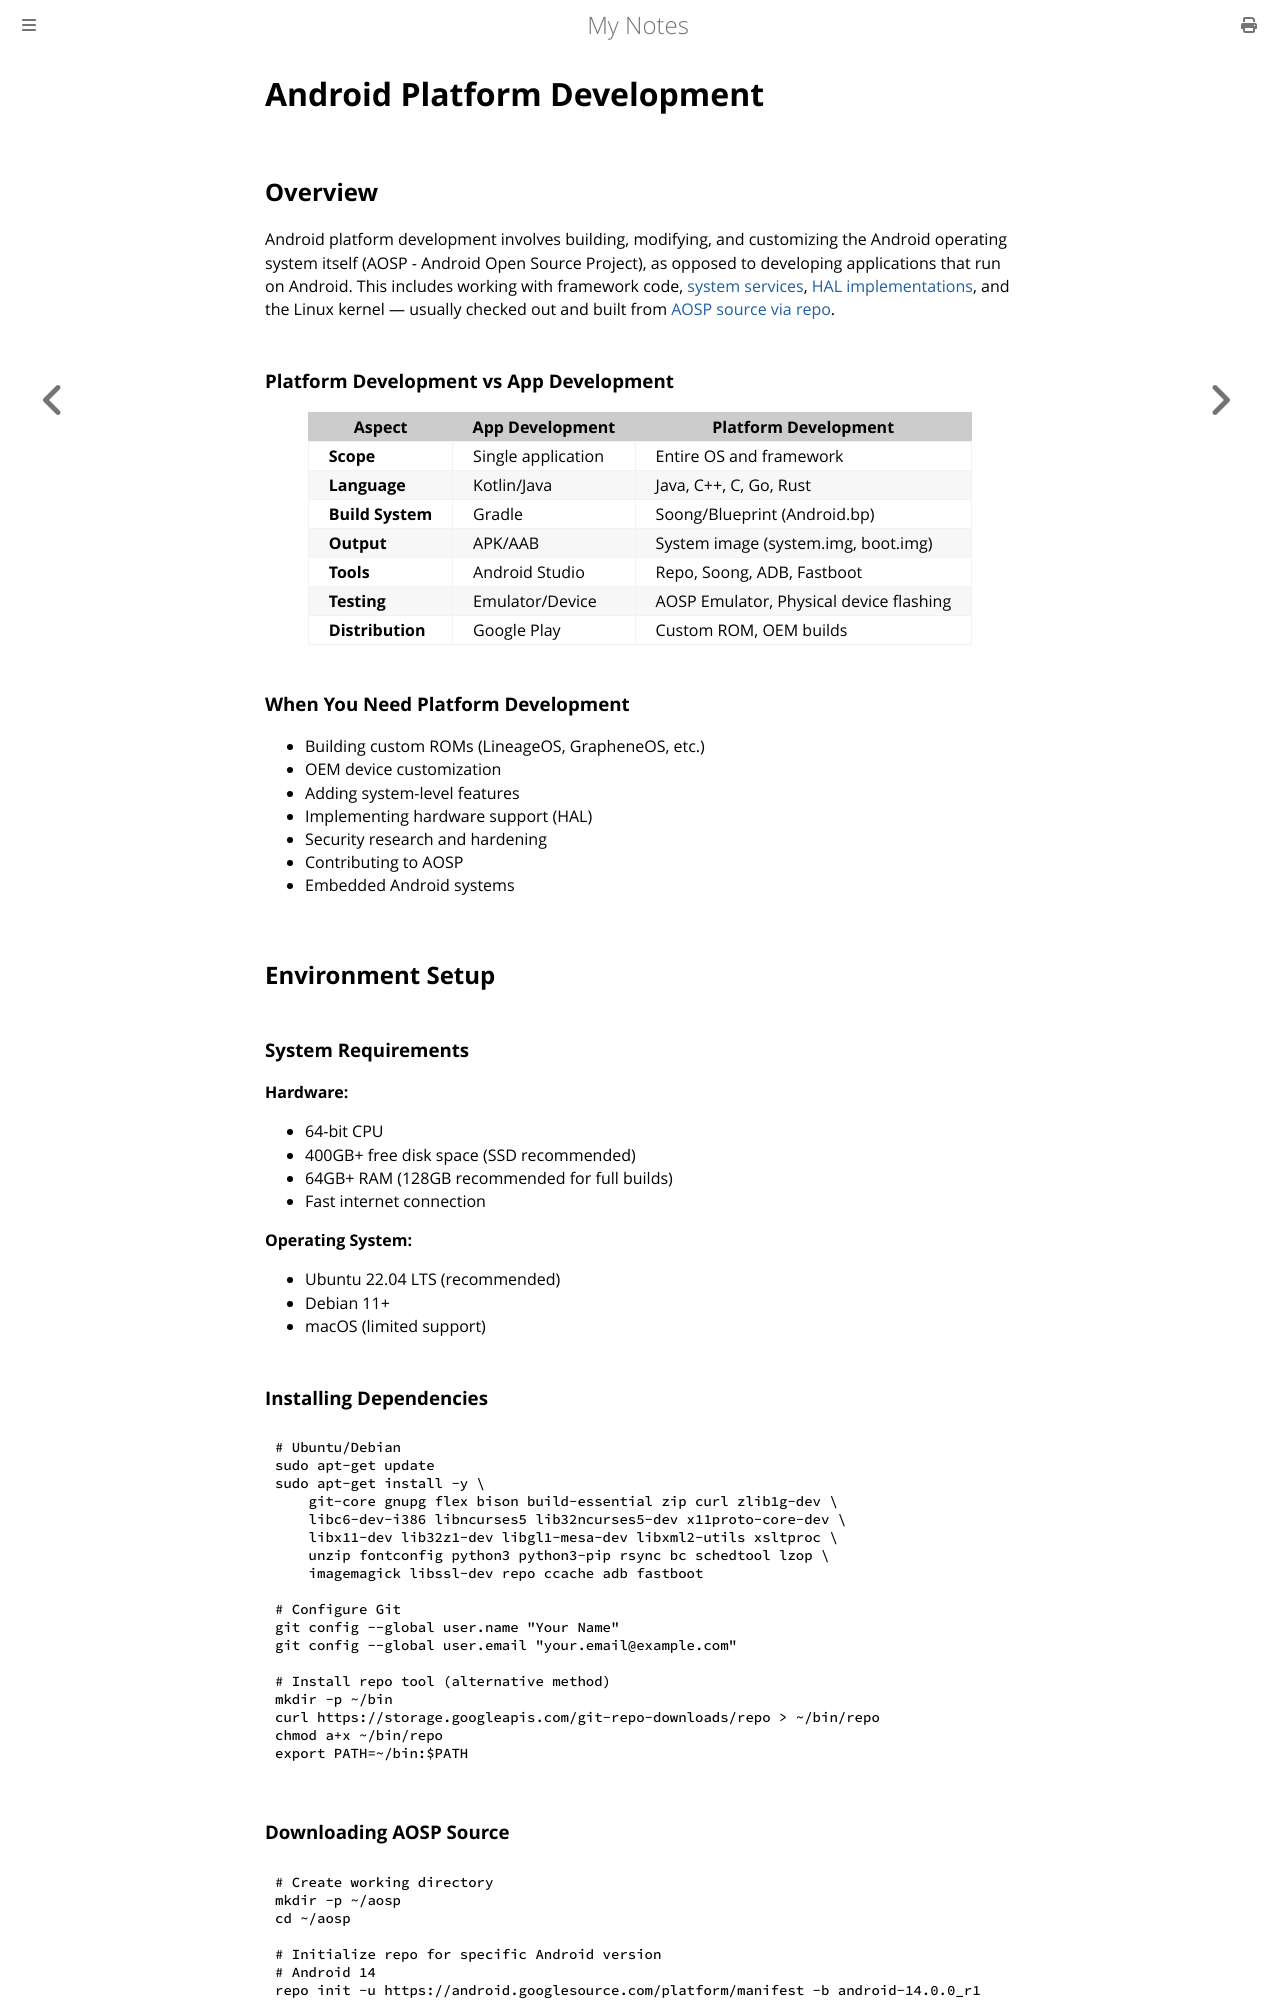

repository: paritystack/notes · page: android/platform_dev.html · generator: mdbook

# Android Platform Development

## Overview

Android platform development involves building, modifying, and customizing the Android operating system itself (AOSP - Android Open Source Project), as opposed to developing applications that run on Android. This includes working with framework code, [system services](system_server.md), [HAL implementations](treble_hal.md), and the Linux kernel — usually checked out and built from [AOSP source via repo](../git/repo.md).

### Platform Development vs App Development

| Aspect | App Development | Platform Development |
|--------|----------------|---------------------|
| **Scope** | Single application | Entire OS and framework |
| **Language** | Kotlin/Java | Java, C++, C, Go, Rust |
| **Build System** | Gradle | Soong/Blueprint (Android.bp) |
| **Output** | APK/AAB | System image (system.img, boot.img) |
| **Tools** | Android Studio | Repo, Soong, ADB, Fastboot |
| **Testing** | Emulator/Device | AOSP Emulator, Physical device flashing |
| **Distribution** | Google Play | Custom ROM, OEM builds |

### When You Need Platform Development

- Building custom ROMs (LineageOS, GrapheneOS, etc.)
- OEM device customization
- Adding system-level features
- Implementing hardware support (HAL)
- Security research and hardening
- Contributing to AOSP
- Embedded Android systems

## Environment Setup

### System Requirements

**Hardware:**
- 64-bit CPU
- 400GB+ free disk space (SSD recommended)
- 64GB+ RAM (128GB recommended for full builds)
- Fast internet connection

**Operating System:**
- Ubuntu 22.04 LTS (recommended)
- Debian 11+
- macOS (limited support)
